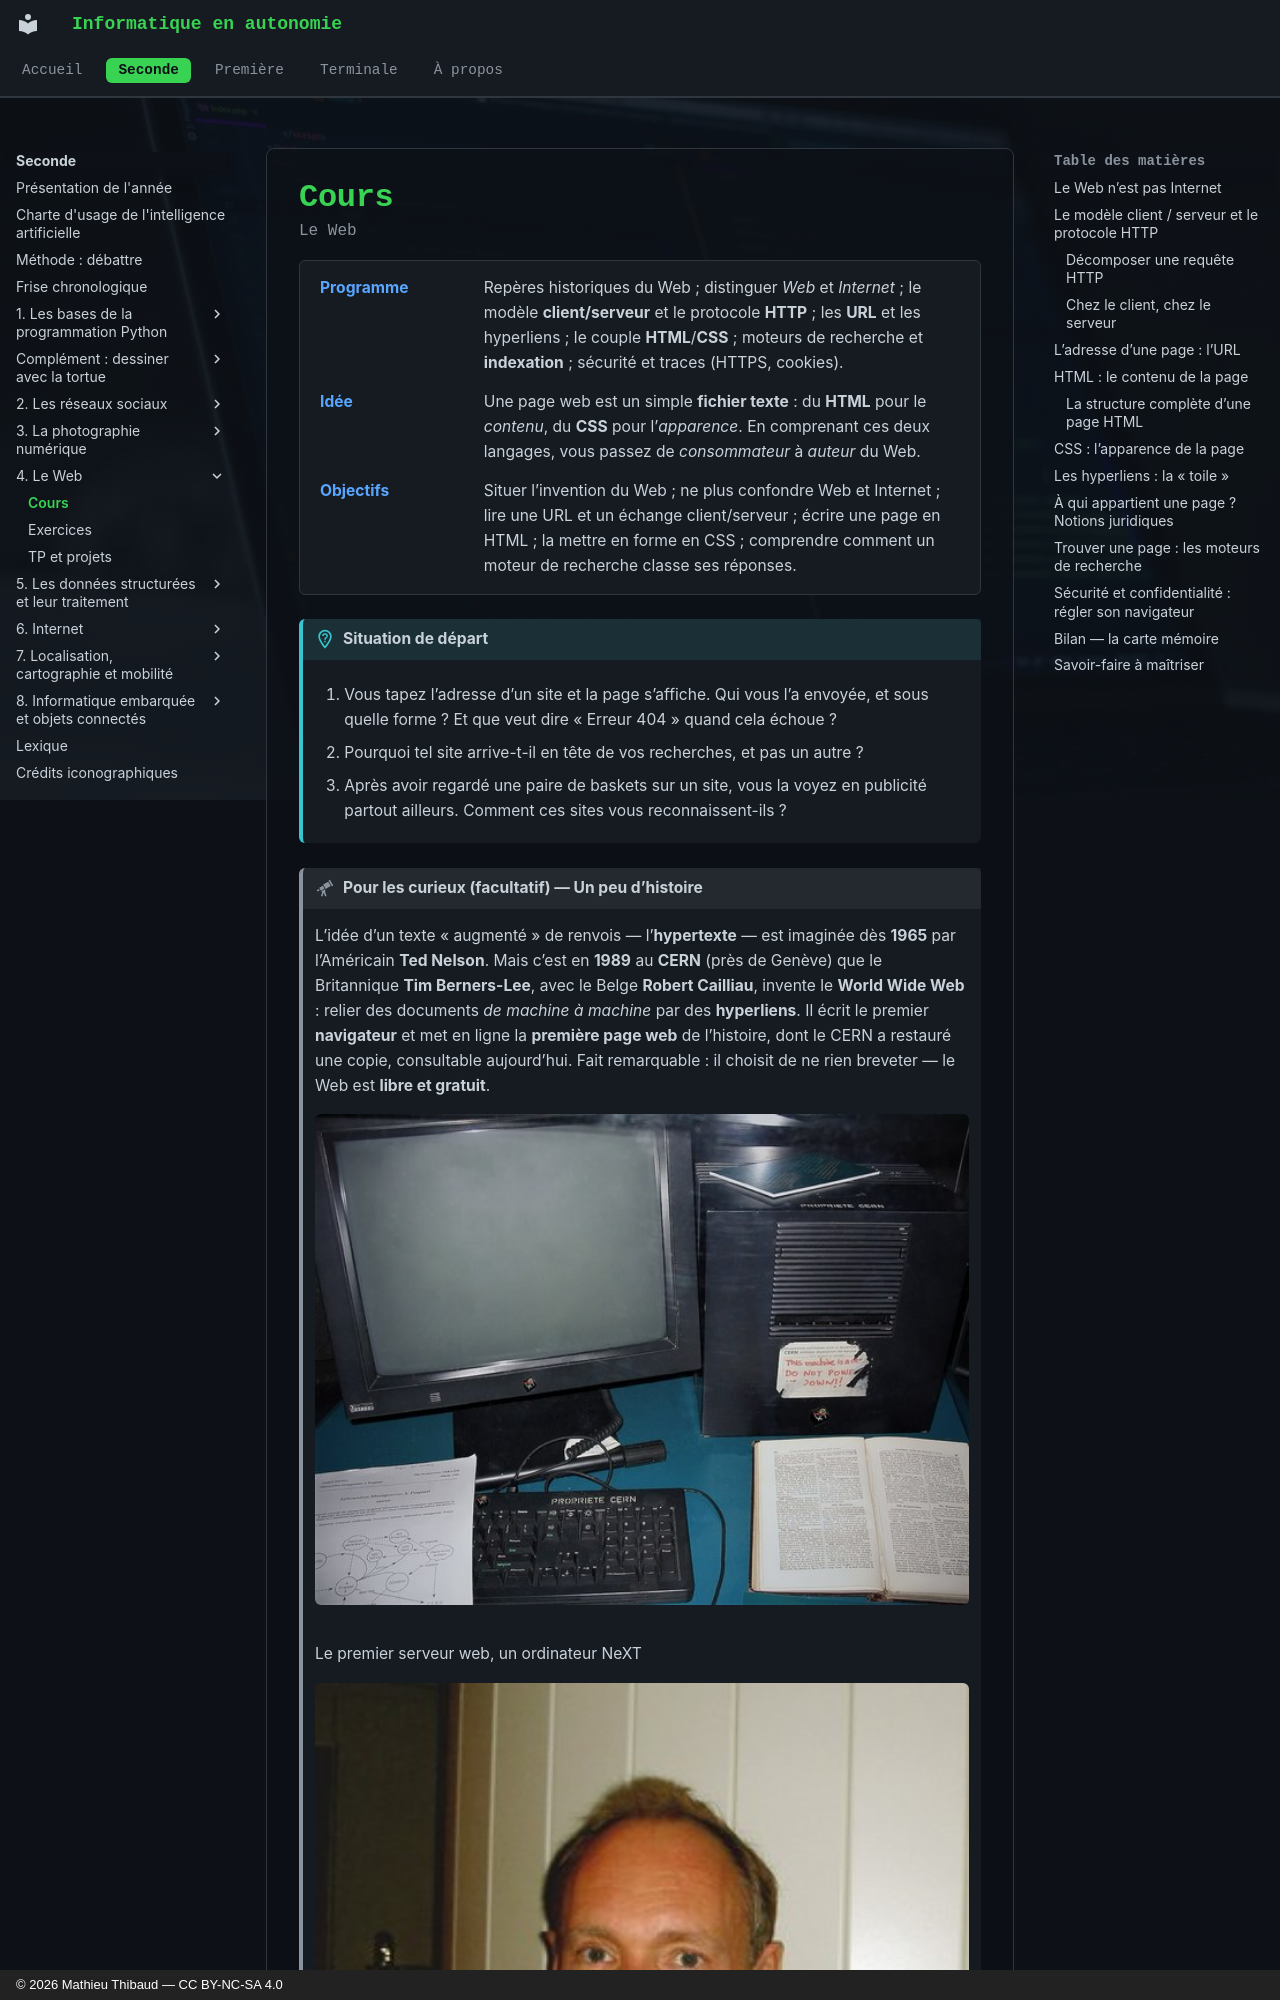

repository: MathThibaud/informatique-en-autonomie · page: seconde/04-le-web/cours/index.html · generator: mkdocs · copyright: © 2026 Mathieu Thibaud — CC BY-NC-SA 4.0

# Cours

<p class="sous-titre">Le Web</p>

<span id="chap-04" class="ancre"></span>

<div class="tete-chapitre" markdown>

Programme
:   Repères historiques du Web ; distinguer *Web* et *Internet* ; le modèle **client/serveur** et le protocole **HTTP** ; les **URL** et les hyperliens ; le couple **HTML**/**CSS** ; moteurs de recherche et **indexation** ; sécurité et traces (HTTPS, cookies).

Idée
:   Une page web est un simple **fichier texte** : du **HTML** pour le *contenu*, du **CSS** pour l’*apparence*. En comprenant ces deux langages, vous passez de *consommateur* à *auteur* du Web.

Objectifs
:   Situer l’invention du Web ; ne plus confondre Web et Internet ; lire une URL et un échange client/serveur ; écrire une page en HTML ; la mettre en forme en CSS ; comprendre comment un moteur de recherche classe ses réponses.

</div>

!!! situation "Situation de départ"

    1.  Vous tapez l’adresse d’un site et la page s’affiche. Qui vous l’a envoyée, et sous quelle forme ? Et que veut dire « Erreur 404 » quand cela échoue ?

    2.  Pourquoi tel site arrive-t-il en tête de vos recherches, et pas un autre ?

    3.  Après avoir regardé une paire de baskets sur un site, vous la voyez en publicité partout ailleurs. Comment ces sites vous reconnaissent-ils ?

!!! curieux "Pour les curieux (facultatif) — Un peu d’histoire"

    L’idée d’un texte « augmenté » de renvois — l’<span id="lex-hypertexte04" class="ancre"></span>**hypertexte** — est imaginée dès **1965** par l’Américain **Ted Nelson**. Mais c’est en **1989** au **CERN** (près de Genève) que le Britannique **Tim Berners-Lee**, avec le Belge **Robert Cailliau**, invente le **World Wide Web** : relier des documents *de machine à machine* par des **hyperliens**. Il écrit le premier **navigateur** et met en ligne la **première page web** de l’histoire, dont le CERN a restauré une copie, consultable aujourd’hui. Fait remarquable : il choisit de ne rien breveter — le Web est **libre et gratuit**.

    ![](../img/04_hist_premier_serveur.jpg){ .photo loading=lazy style="width:100%" }  
    Le premier serveur web, un ordinateur NeXT

    ![](../img/04_hist_berners_lee.jpg){ .photo loading=lazy style="width:100%" }  
    Tim Berners-Lee (2009)

    [$\to$ frise chronologique](../frise-chronologique.md#frise)

!!! navigateur "Rendu dans le navigateur — info.cern.ch/hypertext/WWW/TheProject.html"

    ![](../img/04_premiere_page_web.png){ .photo loading=lazy style="width:100%" }

La toute première page web (1991), dans la copie restaurée par le CERN et consultable sur `info.cern.ch` : les hyperliens y sont déjà soulignés.

!!! regle "Règle 1 — Repères historiques (les grandes étapes)"

    - **1965** — Ted Nelson invente le concept d’**hypertexte**.

    - **1989** — naissance du Web au **CERN** (Tim Berners-Lee).

    - **1993** — le Web tombe dans le **domaine public** ; le navigateur **Mosaic** le rend populaire hors des laboratoires.

    - **1994** — création du **W3C**, l’organisme qui **normalise** le Web.
